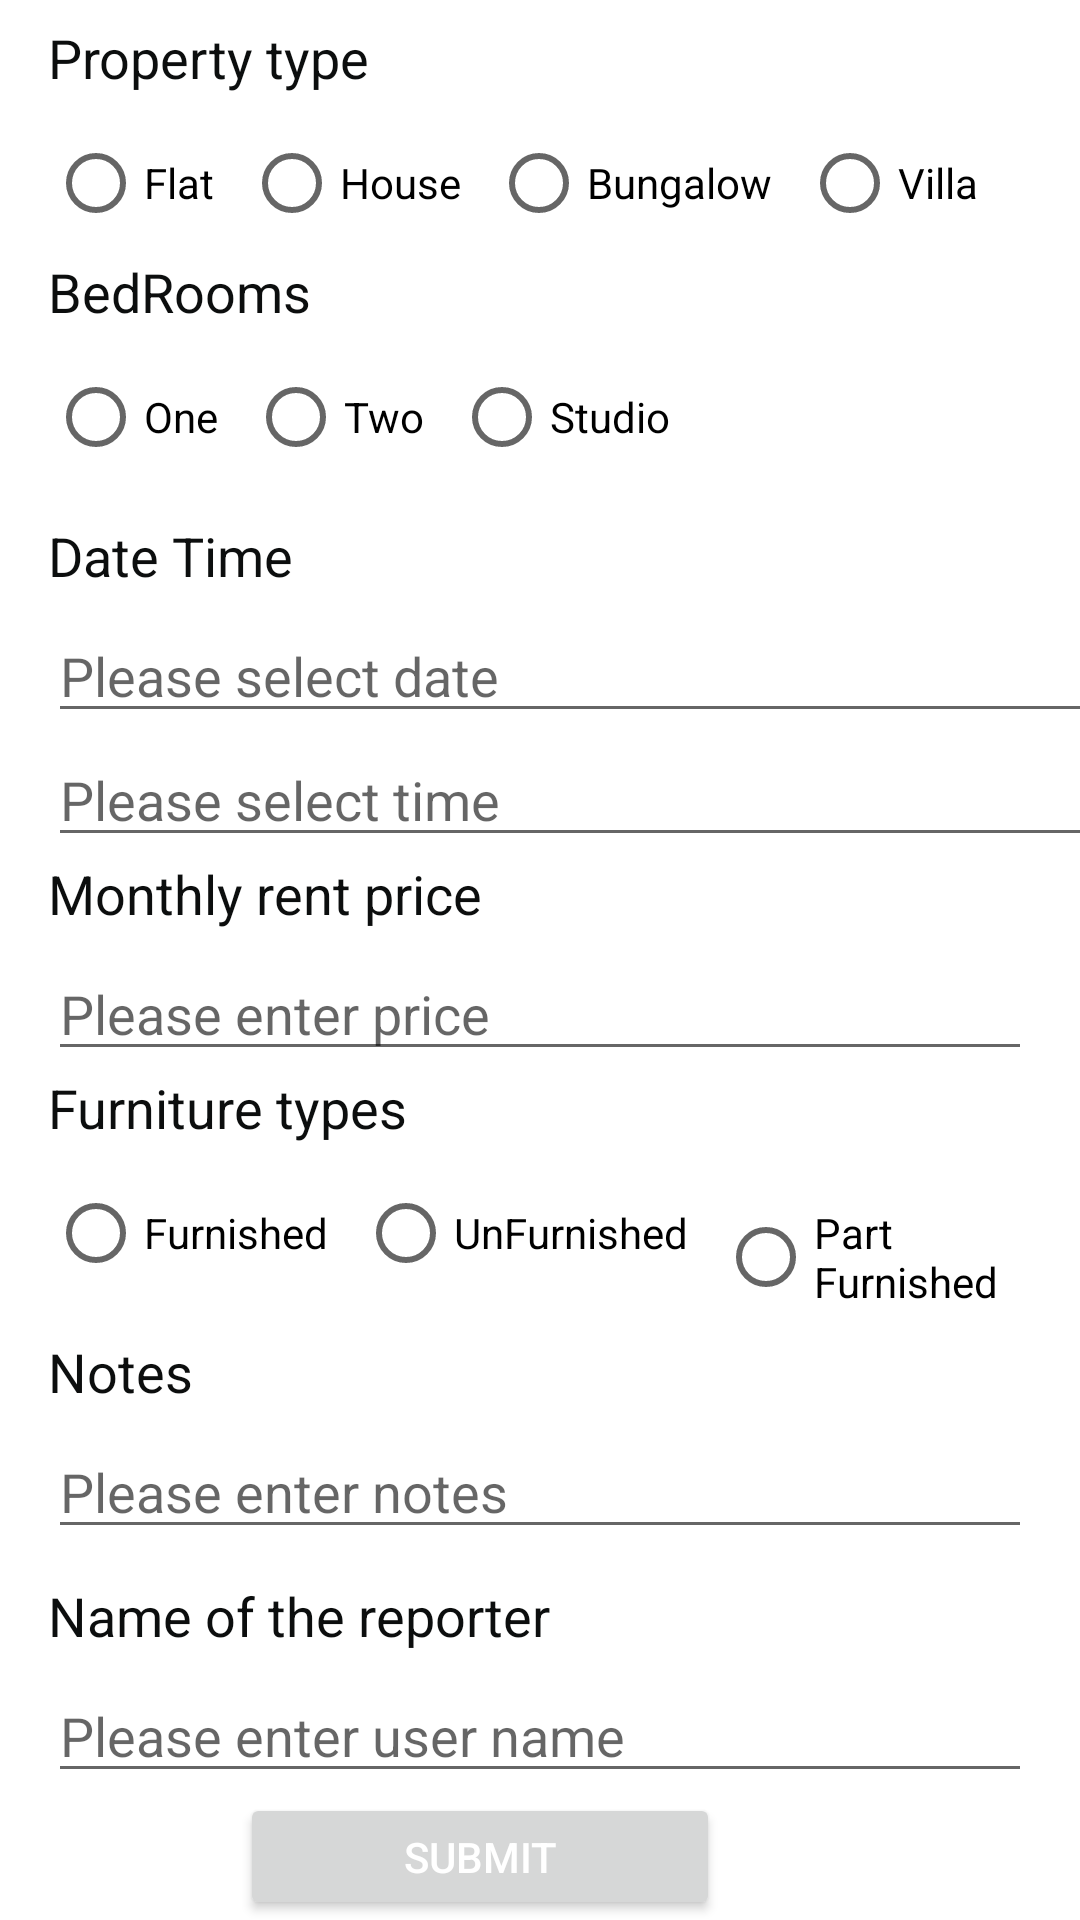

The Android layout XML behind this screen, and the referenced resources:
<!-- AndroidManifest.xml: application theme Theme.ASM_Form -->
<!-- res/layout/activity_main.xml -->
<?xml version="1.0" encoding="utf-8"?>
<LinearLayout xmlns:android="http://schemas.android.com/apk/res/android"
    xmlns:tools="http://schemas.android.com/tools"
    android:layout_width="match_parent"
    android:layout_height="match_parent"
    android:orientation="vertical"
    tools:context=".MainActivity"
    tools:ignore="HardcodedText">

    <TextView
        android:id="@+id/textView"
        android:layout_width="wrap_content"
        android:layout_height="30dp"
        android:layout_marginStart="16dp"
        android:layout_marginTop="7dp"
        android:text="Property type "
        android:textColor="#0c0e0e"
        android:textSize="18dp" />

    <RadioGroup
        android:id="@+id/rbGroup"
        android:layout_width="wrap_content"
        android:layout_height="wrap_content"
        android:layout_marginStart="16dp"
        android:orientation="horizontal">

        <RadioButton
            android:id="@+id/rbFlat"
            android:layout_width="wrap_content"
            android:layout_height="wrap_content"
            android:layout_marginRight="10dp"
            android:text="Flat" />

        <RadioButton
            android:id="@+id/rbHouse"
            android:layout_width="wrap_content"
            android:layout_height="wrap_content"
            android:layout_marginRight="10dp"
            android:text="House" />

        <RadioButton
            android:id="@+id/rbBungalow"
            android:layout_width="wrap_content"
            android:layout_height="wrap_content"
            android:layout_marginRight="10dp"
            android:text="Bungalow" />

        <RadioButton
            android:id="@+id/rbVilla"
            android:layout_width="wrap_content"
            android:layout_height="wrap_content"
            android:layout_marginRight="10dp"
            android:text="Villa" />
    </RadioGroup>

    <TextView
        android:id="@+id/bedroom"
        android:layout_width="wrap_content"
        android:layout_height="30dp"
        android:layout_marginStart="16dp"
        android:text="BedRooms "
        android:textColor="#0c0e0e"
        android:textSize="18dp" />

    <RadioGroup
        android:id="@+id/rbBed"
        android:layout_width="wrap_content"
        android:layout_height="wrap_content"
        android:layout_marginStart="16dp"
        android:orientation="horizontal">

        <RadioButton
            android:id="@+id/rbOne"
            android:layout_width="wrap_content"
            android:layout_height="wrap_content"
            android:layout_marginRight="10dp"
            android:text="One" />

        <RadioButton
            android:id="@+id/rbTwo"
            android:layout_width="wrap_content"
            android:layout_height="wrap_content"
            android:layout_marginRight="10dp"
            android:text="Two" />

        <RadioButton
            android:id="@+id/rbStudio"
            android:layout_width="wrap_content"
            android:layout_height="wrap_content"
            android:layout_marginRight="10dp"
            android:text="Studio" />

    </RadioGroup>

    <TextView
        android:id="@+id/dateTime"
        android:layout_width="wrap_content"
        android:layout_height="30dp"
        android:layout_marginStart="16dp"
        android:layout_marginTop="10dp"
        android:text="Date Time "
        android:textColor="#0c0e0e"
        android:textSize="18dp" />


    <EditText
        android:id="@+id/disable_past_date"
        android:layout_width="379dp"
        android:layout_height="wrap_content"
        android:layout_centerInParent="true"
        android:layout_marginStart="16dp"
        android:hint="Please select date"
        android:textColor="#0c0e0e"
        android:textSize="18sp" />

    <EditText
        android:id="@+id/disabletime"
        android:layout_width="380dp"
        android:layout_height="wrap_content"
        android:layout_centerInParent="true"
        android:layout_marginStart="16dp"
        android:hint="Please select time"
        android:textColor="#0c0e0e"
        android:textSize="18sp" />

    <TextView
        android:id="@+id/textPrice"
        android:layout_width="wrap_content"
        android:layout_height="30dp"
        android:layout_marginStart="16dp"
        android:text="Monthly rent price"
        android:textColor="#0c0e0e"
        android:textSize="18dp" />

    <EditText
        android:id="@+id/price"
        android:layout_width="match_parent"
        android:layout_height="wrap_content"
        android:layout_marginStart="16dp"
        android:layout_marginEnd="16dp"
        android:hint="Please enter price"
        android:inputType="phone"/>

    <TextView
        android:id="@+id/furniture"
        android:layout_width="wrap_content"
        android:layout_height="30dp"
        android:layout_marginStart="16dp"
        android:text="Furniture types"
        android:textColor="#0c0e0e"
        android:textSize="18dp" />

    <RadioGroup
        android:id="@+id/rbfurniture"
        android:layout_width="wrap_content"
        android:layout_height="wrap_content"
        android:layout_marginStart="16dp"
        android:orientation="horizontal">

        <RadioButton
            android:id="@+id/rbFurnished"
            android:layout_width="wrap_content"
            android:layout_height="wrap_content"
            android:layout_marginRight="10dp"
            android:text="Furnished" />

        <RadioButton
            android:id="@+id/rbUnFurnished"
            android:layout_width="wrap_content"
            android:layout_height="wrap_content"
            android:layout_marginRight="10dp"
            android:text="UnFurnished" />

        <RadioButton
            android:id="@+id/rbPartFurnished"
            android:layout_width="wrap_content"
            android:layout_height="wrap_content"
            android:layout_marginRight="10dp"
            android:text="Part Furnished" />

    </RadioGroup>

    <TextView
        android:id="@+id/textNote"
        android:layout_width="wrap_content"
        android:layout_height="30dp"
        android:layout_marginStart="16dp"
        android:layout_marginTop="10dp"
        android:text="Notes"
        android:textColor="#0c0e0e"
        android:textSize="18dp" />

    <EditText
        android:id="@+id/notes"
        android:layout_width="match_parent"
        android:layout_height="wrap_content"
        android:layout_marginStart="16dp"
        android:layout_marginEnd="16dp"
        android:hint="Please enter notes" />

    <TextView
        android:id="@+id/textName"
        android:layout_width="wrap_content"
        android:layout_height="30dp"
        android:layout_marginStart="16dp"
        android:layout_marginTop="10dp"
        android:text="Name of the reporter"
        android:textColor="#0c0e0e"
        android:textSize="18dp" />

    <EditText
        android:id="@+id/userName"
        android:layout_width="match_parent"
        android:layout_height="wrap_content"
        android:layout_marginStart="16dp"
        android:layout_marginEnd="16dp"
        android:hint="Please enter user name"
        android:inputType="text" />

    <LinearLayout
        android:layout_width="match_parent"
        android:layout_height="wrap_content"
        android:gravity="end"
        android:orientation="horizontal">

        <Button
            android:id="@+id/proceedButton"
            android:layout_width="160dp"
            android:layout_height="match_parent"
            android:layout_marginEnd="120dp"
            android:text="Submit"
            android:textColor="@android:color/white"
            tools:ignore="ButtonStyle" />

    </LinearLayout>

</LinearLayout>
<!-- resources referenced by this layout -->
<resources>
  <style name="Theme.ASM_Form" parent="Theme.MaterialComponents.DayNight.DarkActionBar">
          
          <item name="colorPrimary">@color/purple_500</item>
          <item name="colorPrimaryVariant">@color/purple_700</item>
          <item name="colorOnPrimary">@color/white</item>
          
          <item name="colorSecondary">@color/teal_200</item>
          <item name="colorSecondaryVariant">@color/teal_700</item>
          <item name="colorOnSecondary">@color/black</item>
          
          <item name="android:statusBarColor" tools:targetApi="l">?attr/colorPrimaryVariant</item>
          
      </style>
  <!-- not gathered from this repository: default colours our renderer supplied (Android Studio template values) -->
  <color name="purple_500">#FF6200EE</color>
  <color name="purple_700">#FF3700B3</color>
  <color name="teal_200">#FF03DAC5</color>
  <color name="teal_700">#FF018786</color>
  <color name="black">#FF000000</color>
  <color name="white">#FFFFFFFF</color>
</resources>
